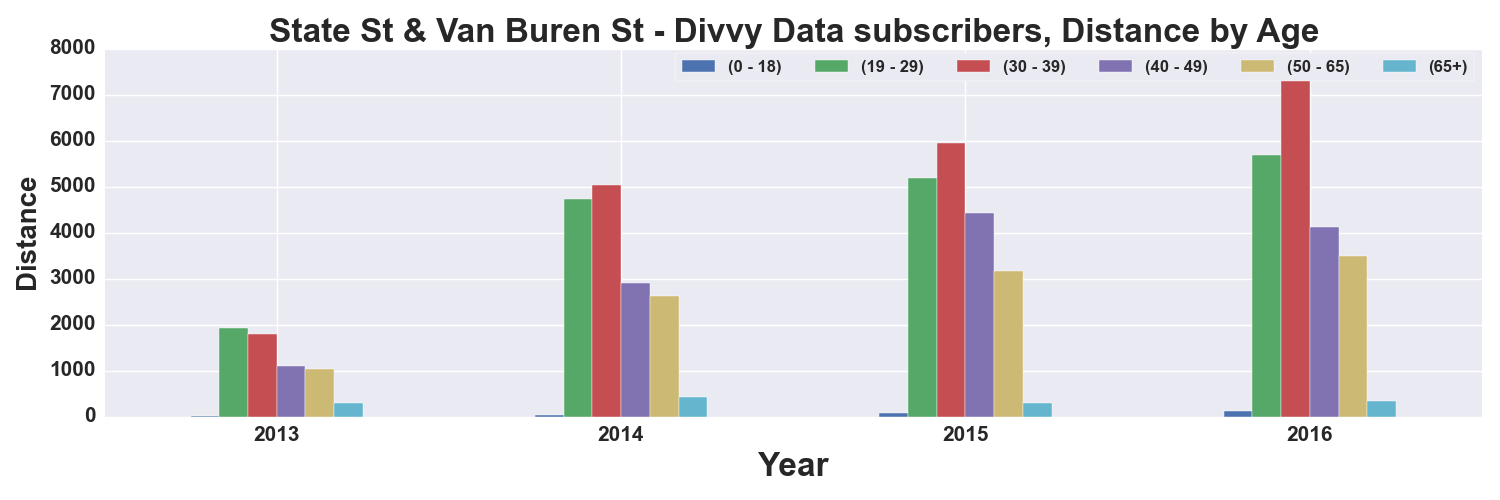

Source data for this figure (header and first rows):
, START TIME YEAR, DISTANCE_Miles, DISTANCE_Miles, DISTANCE_Miles, DISTANCE_Miles, DISTANCE_Miles, DISTANCE_Miles
AGE_GROUP, , 0 - 18, 19 - 29, 30 - 39, 40 - 49, 50 - 65, 65+
0, 2013, 12.12, 1916, 1797, 1090, 1030, 290.7
1, 2014, 27.57, 4735, 5043, 2909, 2612, 427.4
2, 2015, 77.35, 5196, 5958, 4436, 3167, 299.7
3, 2016, 127.2, 5690, 7521, 4128, 3500, 347.1
